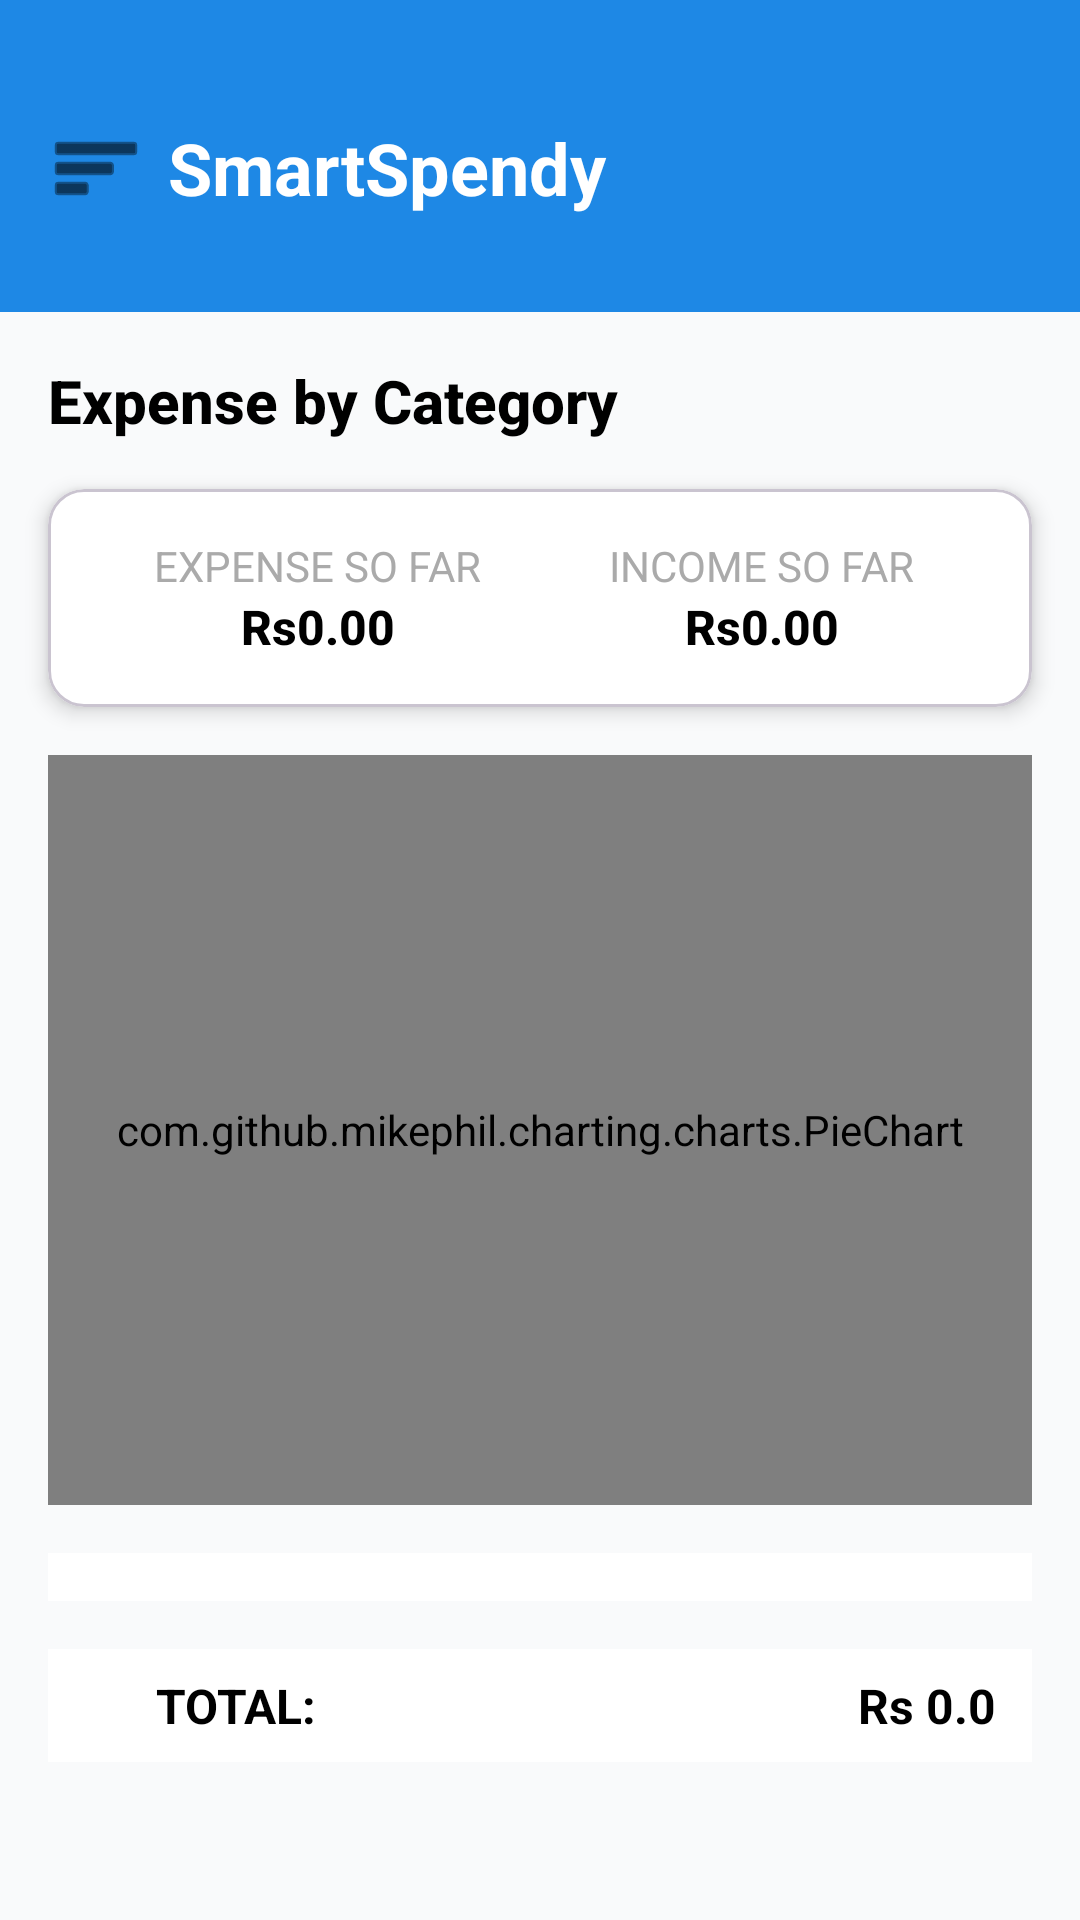

Produce the Android XML layout that renders to this screen, including the resource entries it uses.
<!-- AndroidManifest.xml: application theme Theme.SmartSpendy -->
<!-- res/layout/fragment_analysis.xml -->
<?xml version="1.0" encoding="utf-8"?>
<androidx.core.widget.NestedScrollView
    xmlns:android="http://schemas.android.com/apk/res/android"
    xmlns:app="http://schemas.android.com/apk/res-auto"
    xmlns:tools="http://schemas.android.com/tools"
    android:id="@+id/scrollContainer"
    android:layout_width="match_parent"
    android:layout_height="match_parent"
    android:background="@drawable/gradient_background"
    android:fillViewport="true"
    tools:context=".fragment.AnalysisFragment">

    <androidx.constraintlayout.widget.ConstraintLayout
        android:id="@+id/analysisFragmentLayout"
        android:layout_width="match_parent"
        android:layout_height="wrap_content"
        android:animateLayoutChanges="true">

        
        <include
            android:id="@+id/header"
            layout="@layout/header_layout"
            android:layout_width="match_parent"
            android:layout_height="wrap_content"
            app:layout_constraintTop_toTopOf="parent"
            app:layout_constraintStart_toStartOf="parent" />

        
        <TextView
            android:id="@+id/analysisTextView"
            android:layout_width="wrap_content"
            android:layout_height="wrap_content"
            android:text="Expense by Category"
            android:textSize="20sp"
            android:textStyle="bold"
            android:textColor="@android:color/black"
            android:fontFamily="sans-serif-medium"
            android:layout_marginTop="16dp"
            android:layout_marginStart="16dp"
            android:transitionName="analysis_title_transition"
            android:animation="@anim/fade_in"
            app:layout_constraintTop_toBottomOf="@id/header"
            app:layout_constraintStart_toStartOf="parent" />

        
        <com.google.android.material.card.MaterialCardView
            android:id="@+id/expenseIncomeCard"
            android:layout_width="0dp"
            android:layout_height="wrap_content"
            android:layout_marginTop="16dp"
            android:layout_marginStart="16dp"
            android:layout_marginEnd="16dp"
            app:cardCornerRadius="12dp"
            app:cardElevation="4dp"
            app:cardBackgroundColor="@android:color/white"
            app:layout_constraintTop_toBottomOf="@id/analysisTextView"
            app:layout_constraintStart_toStartOf="parent"
            app:layout_constraintEnd_toEndOf="parent">

            <LinearLayout
                android:layout_width="match_parent"
                android:layout_height="wrap_content"
                android:orientation="horizontal"
                android:padding="16dp"
                android:gravity="center_vertical">

                
                <LinearLayout
                    android:layout_width="0dp"
                    android:layout_height="wrap_content"
                    android:layout_weight="1"
                    android:orientation="vertical"
                    android:gravity="center">

                    <TextView
                        android:layout_width="wrap_content"
                        android:layout_height="wrap_content"
                        android:text="EXPENSE SO FAR"
                        android:textSize="14sp"
                        android:textColor="@android:color/darker_gray"
                        android:fontFamily="sans-serif" />

                    <TextView
                        android:id="@+id/tvTotalExpense"
                        android:layout_width="wrap_content"
                        android:layout_height="wrap_content"
                        android:text="Rs0.00"
                        android:textSize="16sp"
                        android:textStyle="bold"
                        android:textColor="@android:color/black"
                        android:fontFamily="sans-serif-medium" />
                </LinearLayout>

                
                <LinearLayout
                    android:layout_width="0dp"
                    android:layout_height="wrap_content"
                    android:layout_weight="1"
                    android:orientation="vertical"
                    android:gravity="center">

                    <TextView
                        android:layout_width="wrap_content"
                        android:layout_height="wrap_content"
                        android:text="INCOME SO FAR"
                        android:textSize="14sp"
                        android:textColor="@android:color/darker_gray"
                        android:fontFamily="sans-serif" />

                    <TextView
                        android:id="@+id/tvTotalIncome"
                        android:layout_width="wrap_content"
                        android:layout_height="wrap_content"
                        android:text="Rs0.00"
                        android:textSize="16sp"
                        android:textStyle="bold"
                        android:textColor="@android:color/black"
                        android:fontFamily="sans-serif-medium" />
                </LinearLayout>
            </LinearLayout>
        </com.google.android.material.card.MaterialCardView>

        
        <com.github.mikephil.charting.charts.PieChart
            android:id="@+id/pieChart"
            android:layout_width="0dp"
            android:layout_height="250dp"
            android:layout_marginTop="16dp"
            app:layout_constraintTop_toBottomOf="@id/expenseIncomeCard"
            app:layout_constraintStart_toStartOf="parent"
            app:layout_constraintEnd_toEndOf="parent"
            android:layout_marginStart="16dp"
            android:layout_marginEnd="16dp" />

        
        <androidx.recyclerview.widget.RecyclerView
            android:id="@+id/rvCategoryExpenses"
            android:layout_width="0dp"
            android:layout_height="wrap_content"
            android:layout_marginTop="16dp"
            android:layout_marginStart="16dp"
            android:layout_marginEnd="16dp"
            android:background="@android:color/white"
            android:padding="8dp"
            android:clipToPadding="false"
            android:transitionName="category_expenses_transition"
            android:animation="@anim/fade_in"
            app:layout_constraintTop_toBottomOf="@id/pieChart"
            app:layout_constraintStart_toStartOf="parent"
            app:layout_constraintEnd_toEndOf="parent" />

        
        <LinearLayout
            android:id="@+id/totalExpensesContainer"
            android:layout_width="0dp"
            android:layout_height="wrap_content"
            android:orientation="horizontal"
            android:paddingVertical="8dp"
            android:paddingHorizontal="12dp"
            android:gravity="center_vertical"
            android:background="@android:color/white"
            android:layout_marginTop="16dp"
            android:layout_marginStart="16dp"
            android:layout_marginEnd="16dp"
            android:layout_marginBottom="16dp"
            app:layout_constraintTop_toBottomOf="@id/rvCategoryExpenses"
            app:layout_constraintStart_toStartOf="parent"
            app:layout_constraintEnd_toEndOf="parent">

            <View
                android:layout_width="16dp"
                android:layout_height="16dp"
                android:layout_marginEnd="8dp" />

            <TextView
                android:layout_width="0dp"
                android:layout_height="wrap_content"
                android:layout_weight="1"
                android:text="TOTAL:"
                android:textSize="16sp"
                android:textStyle="bold"
                android:textColor="@android:color/black"
                android:fontFamily="sans-serif" />

            <TextView
                android:layout_width="wrap_content"
                android:layout_height="wrap_content"
                android:layout_marginStart="8dp"
                android:layout_marginEnd="8dp"
                android:text=""
                android:textSize="16sp" />

            <TextView
                android:id="@+id/tvTotalAmount"
                android:layout_width="wrap_content"
                android:layout_height="wrap_content"
                android:text="Rs 0.0"
                android:textSize="16sp"
                android:textStyle="bold"
                android:textColor="@android:color/black"
                android:fontFamily="sans-serif" />
        </LinearLayout>

    </androidx.constraintlayout.widget.ConstraintLayout>
</androidx.core.widget.NestedScrollView>
<!-- res/layout/header_layout.xml (included above) -->
<?xml version="1.0" encoding="utf-8"?>
<LinearLayout
    xmlns:android="http://schemas.android.com/apk/res/android"
    android:layout_width="match_parent"
    android:layout_height="wrap_content"
    android:background="@color/blue_600"
    android:orientation="vertical"
    android:paddingTop="24dp"
    android:paddingBottom="16dp"
    android:paddingStart="16dp"
    android:paddingEnd="16dp">

    <LinearLayout
        android:layout_width="match_parent"
        android:layout_height="64dp"
        android:orientation="horizontal"
        android:gravity="center_vertical">

        <ImageView
            android:id="@+id/menu_icon"
            android:layout_width="wrap_content"
            android:layout_height="wrap_content"
            android:src="@android:drawable/ic_menu_sort_by_size"
            android:contentDescription="Menu"
            android:tint="@android:color/black" />

        <TextView
            android:layout_width="0dp"
            android:layout_height="wrap_content"
            android:layout_weight="1"
            android:layout_marginStart="8dp"
            android:text="SmartSpendy"
            android:textColor="@android:color/white"
            android:textSize="24sp"
            android:textStyle="bold" />

    </LinearLayout>

</LinearLayout>
<!-- resources referenced by this layout -->
<resources>
  <color name="blue_600">#1E88E5</color>
  <style name="Theme.SmartSpendy" parent="Base.Theme.SmartSpendy" />
  <style name="Base.Theme.SmartSpendy" parent="Theme.Material3.DayNight.NoActionBar">
          
          <item name="colorPrimary">@color/secondary</item>
          <item name="colorPrimaryVariant">@color/secondary</item>
          <item name="colorOnPrimary">@color/white</item>
          <item name="colorSecondary">@color/accent</item>
          <item name="colorSecondaryVariant">@color/accent</item>
          <item name="colorOnSecondary">@color/black</item>
          <item name="android:statusBarColor">@color/secondary</item>
          <item name="android:windowBackground">@color/primary</item>
  
  
          
          <item name="android:navigationBarColor">@color/white</item>
      </style>
  <color name="secondary">#1976D2</color>
  <color name="white">#FFFFFF</color>
  <color name="accent">#FFC107</color>
  <color name="black">#000000</color>
  <color name="primary">#F9FAFB</color>
</resources>
